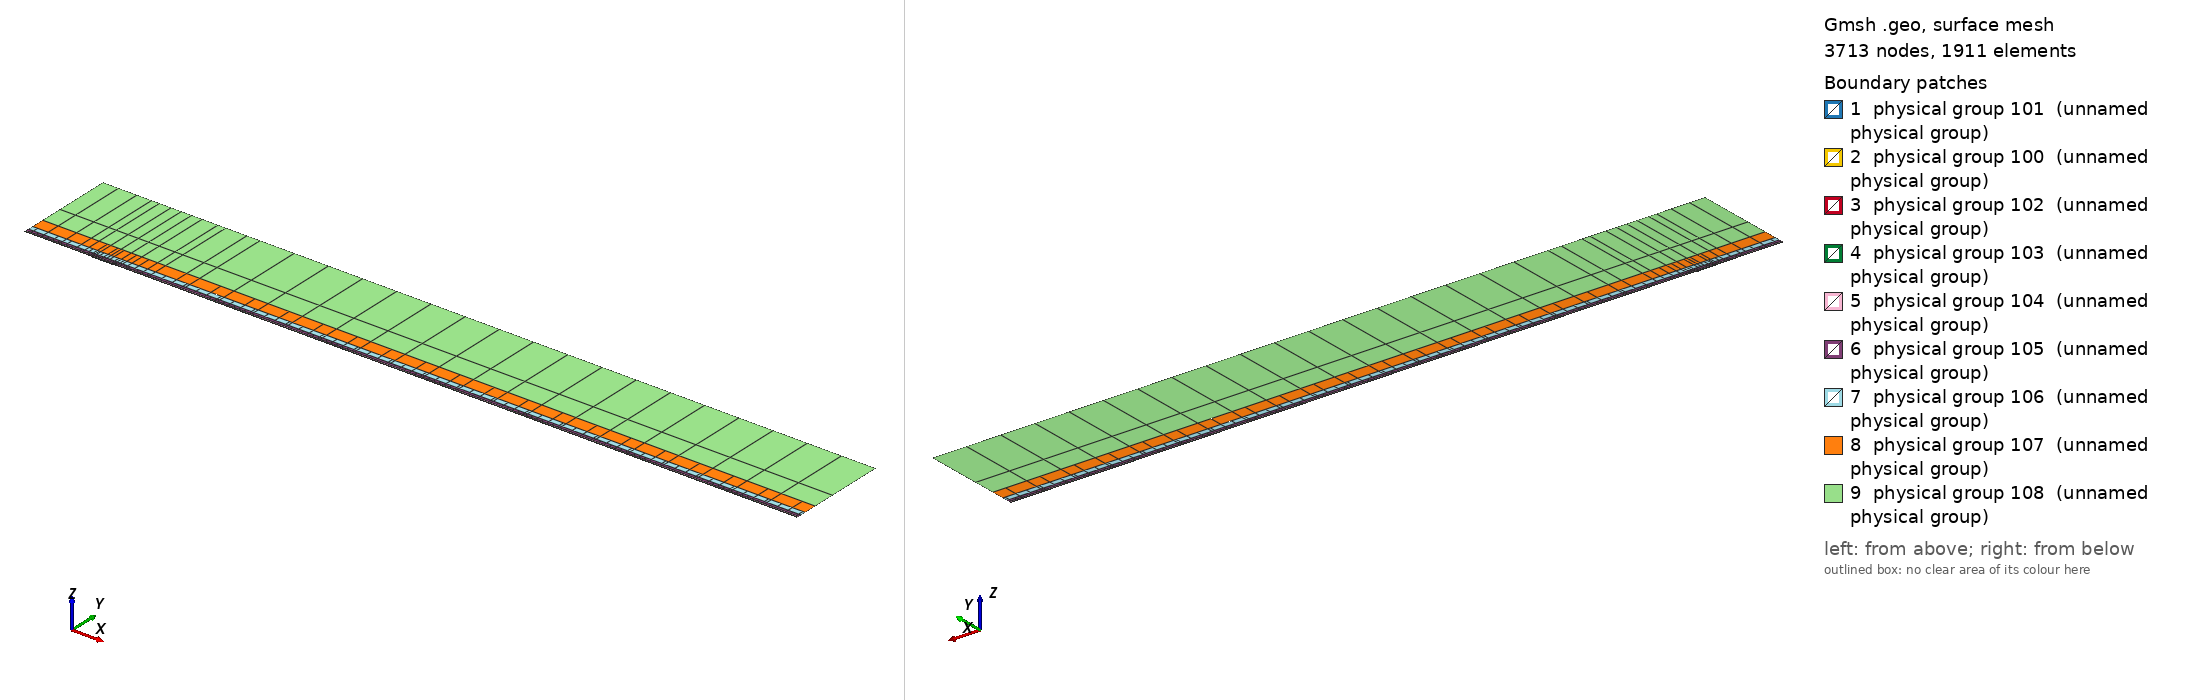

Gmsh geometry script, surface-meshed: 3713 nodes, 1911 surface elements. Boundary patches (legend numbers): 1 physical group 101 (unnamed physical group), 2 physical group 100 (unnamed physical group), 3 physical group 102 (unnamed physical group), 4 physical group 103 (unnamed physical group), 5 physical group 104 (unnamed physical group), 6 physical group 105 (unnamed physical group), 7 physical group 106 (unnamed physical group), 8 physical group 107 (unnamed physical group), 9 physical group 108 (unnamed physical group). Left view from above one corner, right view from below the opposite corner. Legend entries are the model's physical surfaces. The drawing asked Gmsh for element sizes between 1% and 20% of the model's largest extent; the script's own settings can give other sizes.

=== mesh.geo (drawn) ===
// Keep coincident points/curves of the non-conforming interfaces as distinct entities
Geometry.AutoCoherence = 0;

// Macro parameters
deltaStar = 1;
D = 1.1 * deltaStar; // depth of the gap
W = 30 * deltaStar; // width of the gap
BL = 0.25 * deltaStar; // height of the first layer of quad elements (conforming with the gap)
x0 = 100 * deltaStar; // x distance from inflow to gap
lengthOutflow = 1000 * deltaStar; // length after the gap
x3 = W + lengthOutflow; // last point of the domain
height = 150 * deltaStar; // height of the domain

// Micro parameters
dx = 0.15; // horizontal size of the elements at the leading edge of the gap (x = 0)
dx_te = dx; // horizontal size of the elements at the trailing edge of the gap (x = W, most resolution-demanding point in the domain)
dy = 1.25 * dx;

// Horizontal sizes. The first layer of quads (layer L = 0) has size dx (dx_te) at the leading (trailing) edge of the gap, growing with
// ratio q_h[0] away from them up to h_max[0]. Layer L and L + 1 (L = k + 1 is the strip k) are separated by a non-conforming interface
// (except inside the gap, where the first layer is conforming with it).
// NESTED interfaces: the nodes of strip k are a subset of the nodes of the layer below. Two neighbouring faces of the layer below are
// merged into one face (2:1) only if the merged face is not larger than the target size of strip k,
// h_target_k = Min(dx * coarsen_h^(k + 1) + (q_h[k + 1] - 1) * d, h_max[k + 1]) (d = distance to the closest edge of the gap);
// otherwise the face is kept (1:1). Hence every vertex of the upper side of an interface is also a vertex of the lower side, and no
// face of the lower side straddles a vertex of the upper side (a staggered, non-nested interface makes P4 unstable).
y_if[] = {BL, 0.75 * deltaStar, 1.75 * deltaStar, 3.75 * deltaStar, 8 * deltaStar, 16 * deltaStar, 35 * deltaStar}; // heights of the non-conforming interfaces (first one must be BL)
coarsen_h = 2; // horizontal coarsening factor of h_min across each interface
q_h[] = {1.1, 1.15, 1.15, 1.2, 1.25, 1.3, 1.35, 1.4}; // horizontal growth ratio away from the edges of the gap, for each layer
h_max[] = {4, 4, 4, 5, 8, 20, 50, 200}; // R1: refined to resolve the TS waves downstream (DNS: {8, 10, 20, 50, 100, 200, 300, 500}) // maximum horizontal size, for each layer
q_v[] = {1.3, 1.3, 1.3, 1.4, 1.6, 2.0, 2.5}; // vertical growth ratio of the elements in each strip
n_v_min[] = {1, 1, 1, 1, 1, 1, 1, 1};
k_fine_end = 4; // from strip k_fine_end on, the 2:1 merging in each interval starts at the end closest to the gap (otherwise the last
                // face before the leading edge is never merged and becomes a spike of very large aspect ratio in the upper strips)

// Every interface is split in x into segments of length ~seg_len (plus the breakpoints 0, W/2, W). Each segment is a separate
// Nektar++ interface: Nektar++ pairs every rank holding one side of an interface with every rank holding the other side,
// so short segments keep the interface communication local.
seg_len = 50;

// fit (check the file scripts/fit_gmsh.py for more details)
p_in_v_left = 1.0335663036230878 - 1.0234149444433507/(W - 0.8098798097181781)^0.5991729377115732; // densitiy concentration of elements inside the gap, vertically, near the left wall.
p_in_v_right = 1.008073572191136 - 1.1471875292840257/(W - 1.2941255994826328)^0.7890392764815325; // densitiy concentration of elements inside the gap, vertically, near the right wall.
p_in_h_bottom = 0.8; // densitiy concentration of elements inside the gap, horizontally.
p_in_h_top = 0.8; // densitiy concentration of elements inside the gap, horizontally.
p_out_h = 0.5; // densitiy concentration of elements of the first layer, vertically (towards the wall).

// Automated parameters
a_in_v_right = dx_te / (W / 2);
a_in_v_left = dx / (W / 2);
a_in_h_bottom = dy / (D / 2);
a_in_h_top = dx / (D / 2);
a_out_h = dx / BL;

// for the derivation of the formula, see file 20250123_gmshFormula.md in the docs folder
N_in_v_right = Ceil( Log (a_in_v_right / (1 - p_in_v_right + a_in_v_right * p_in_v_right)) / Log(p_in_v_right) );
N_in_v_left = Ceil( Log (a_in_v_left / (1 - p_in_v_left + a_in_v_left * p_in_v_left)) / Log(p_in_v_left) );
N_in_h_bottom = Ceil( Log (a_in_h_bottom / (1 - p_in_h_bottom + a_in_h_bottom * p_in_h_bottom)) / Log(p_in_h_bottom) );
N_in_h_top = Ceil( Log (a_in_h_top / (1 - p_in_h_top + a_in_h_top * p_in_h_top)) / Log(p_in_h_top) );
N_out_h = Ceil( Log (a_out_h / (1 - p_out_h + a_out_h * p_out_h)) / Log(p_out_h) ) + 1; // + 1 is to correct the fact that the distance is too small to properly approximate the dx length
N_out_h = Max(N_out_h, n_v_min[0] + 1);

// ---------------------------
// gap
// ---------------------------
Point(2) = {0,0,0};
Point(3) = {0,-D,0};
Point(4) = {W,-D,0};
Point(5) = {W,0,0};
Point(13) = {W/2,0,0};
Point(15) = {0,-D/2,0};
Point(16) = {W/2,-D,0};
Point(17) = {W,-D/2,0};
Line(2) = {2,15};
Line(3) = {3,16};
Line(4) = {4,17};
Line(14) = {2,13};
Line(15) = {15,3};
Line(16) = {16,4};
Line(17) = {17,5};
Line(18) = {13,5};
Curve Loop(2) = {2, 15, 3, 16, 4, 17, -18, -14};
Plane Surface(2) = {2};
Transfinite Surface {2} = {3, 4, 5, 2};
Transfinite Curve {18, 16} = N_in_v_right Using Progression p_in_v_right;
Transfinite Curve {-14, -3} = N_in_v_left Using Progression p_in_v_left;
Transfinite Curve {15, -4} = N_in_h_bottom Using Progression p_in_h_bottom;
Transfinite Curve {-2, 17} = N_in_h_top Using Progression p_in_h_top;
Recombine Surface {2};

// ---------------------------
// breakpoints of the segments of the interfaces (common to all the horizontal lines)
// ---------------------------
x_int[] = {-x0};
n_seg = Max(Round((x0) / seg_len), 1);
For m In {1:n_seg-1}
  x_int[] += {-x0 + m * x0 / n_seg};
EndFor
x_int[] += {0, W/2, W};
n_seg = Max(Round((x3 - W) / seg_len), 1);
For m In {1:n_seg-1}
  x_int[] += {W + m * (x3 - W) / n_seg};
EndFor
x_int[] += {x3};
nInt = #x_int[] - 1;

// Macro creating a horizontal chain of lines at height y_chain, from -x0 to x3, with points at all the breakpoints x_int[]
// and size h_min_k at the edges of the gap, growing with ratio q_k up to h_max_k.
// If gap_lines == 1, the intervals [0, W/2] and [W/2, W] use the lines gap_l and gap_r instead (conforming with the gap).
// Output: chain[] (lines), chain_cnt[] (number of lines in each interval), p_first, p_last (end points)
// Macro appending to Xc[] the n_ nodes (excluding the first one) of a transfinite line [xa_, xa_ + L_] with n_ elements and progression r_
Macro AddNodes
  For j In {1:n_}
    If (Fabs(r_ - 1) < 1e-12)
      Xc[] += {xa_ + L_ * j / n_};
    Else
      Xc[] += {xa_ + L_ * (r_^j - 1) / (r_^n_ - 1)};
    EndIf
  EndFor
Return

// Macro setting isb_ = 1 if xq_ is one of the breakpoints x_int[]
Macro IsBreakpoint
  isb_ = 0;
  For ib_ In {0:#x_int[]-1}
    If (Fabs(xq_ - x_int[ib_]) < 1e-9)
      isb_ = 1;
    EndIf
  EndFor
Return

// Macro creating the nested chain of strip k from the nodes X_lo[] of the layer below, interval by interval (between breakpoints):
// two neighbouring faces are merged (2:1) if the merged face is not larger than the target size of the strip; otherwise the face
// is kept (1:1). The faces are paired from the left end of each interval, except from strip k_fine_end on in the intervals whose
// fine end (closest edge of the gap) is on the right (x < 0 and W/2 < x < W), which are paired from the right. Output: X_up[]
Macro NestedNodes
  X_up[] = {X_lo[0]};
  j0_ = 0;
  For ii_ In {0:nInt-1}
    // nodes j0_..j1_ of X_lo[] in the interval [x_int[ii_], x_int[ii_ + 1]]
    found_ = 0;
    For jj_ In {j0_ + 1:#X_lo[]-1}
      If (found_ == 0 && Fabs(X_lo[jj_] - x_int[ii_ + 1]) < 1e-9)
        j1_ = jj_; found_ = 1;
      EndIf
    EndFor
    xmi_ = (x_int[ii_] + x_int[ii_ + 1]) / 2;
    rev_ = (k >= k_fine_end && (xmi_ < 0 || (xmi_ > W/2 && xmi_ < W)));
    seg_[] = {};
    If (rev_)
      For jj_ In {j1_:j0_:-1}
        seg_[] += {X_lo[jj_]};
      EndFor
    Else
      For jj_ In {j0_:j1_}
        seg_[] += {X_lo[jj_]};
      EndFor
    EndIf
    // greedy pairing along seg_[] (no breakpoint inside it)
    out_[] = {seg_[0]};
    skip = 0;
    For j In {0:#seg_[]-2}
      If (skip)
        skip = 0;
      Else
        merge = 0;
        If (j + 2 <= #seg_[] - 1)
          xm_ = (seg_[j] + seg_[j + 2]) / 2;
          d_ = (xm_ < W/2 ? Fabs(xm_) : Fabs(xm_ - W));
          hm_ = (xm_ > W/2 ? dx_te : dx) * coarsen_h^(k + 1);
          ht_ = Min(hm_ + (q_h[k + 1] - 1) * d_, h_max[k + 1]);
          If (Fabs(seg_[j + 2] - seg_[j]) <= ht_)
            merge = 1;
          EndIf
        EndIf
        If (merge)
          out_[] += {seg_[j + 2]}; skip = 1;
        Else
          out_[] += {seg_[j + 1]};
        EndIf
      EndIf
    EndFor
    // append the new nodes of the interval (without its first node, already in X_up[]) in increasing x
    If (rev_)
      For jj_ In {#out_[]-2:0:-1}
        X_up[] += {out_[jj_]};
      EndFor
    Else
      For jj_ In {1:#out_[]-1}
        X_up[] += {out_[jj_]};
      EndFor
    EndIf
    j0_ = j1_;
  EndFor
Return

// Macro creating a chain of straight lines (one element each) through the nodes X_up[] at height y_chain.
// Output: chain[] (lines), chain_cnt[] (number of lines in each interval between breakpoints), p_first, p_last
Macro ExplicitChain
  chain[] = {}; chain_cnt[] = {};
  pa = newp; Point(pa) = {X_up[0], y_chain, 0}; p_first = pa;
  cnt = 0;
  For j In {1:#X_up[]-1}
    pb = newp; Point(pb) = {X_up[j], y_chain, 0};
    l = newl; Line(l) = {pa, pb};
    Transfinite Curve {l} = 2;
    chain[] += {l}; cnt += 1;
    xq_ = X_up[j]; Call IsBreakpoint;
    If (isb_)
      chain_cnt[] += {cnt}; cnt = 0;
    EndIf
    pa = pb;
  EndFor
  p_last = pa;
Return

Macro HorizontalChain
  chain[] = {};
  chain_cnt[] = {};
  Xc[] = {x_int[0]}; // x of the nodes of the chain
  pa = newp; Point(pa) = {x_int[0], y_chain, 0};
  p_first = pa;
  For i In {0:nInt-1}
    xm = (x_int[i] + x_int[i + 1]) / 2;
    h_min_i = (xm > W/2 ? Min(h_min_k * dx_te / dx, h_max_k) : h_min_k); // size at the closest edge of the gap
    d_c = (h_max_k - h_min_i) / (q_k - 1); // distance to the gap edge where the size reaches h_max_k
    If (gap_lines && xm > 0 && xm < W)
      If (xm < W/2)
        chain[] += {gap_l}; pb = gap_pm;
        For j In {1:N_in_v_left-1}
          m = N_in_v_left - 1 - j;
          Xc[] += {W/2 - W/2 * (p_in_v_left^m - 1) / (p_in_v_left^(N_in_v_left - 1) - 1)};
        EndFor
      Else
        chain[] += {gap_r}; pb = gap_pr;
        For j In {1:N_in_v_right-1}
          Xc[] += {W/2 + W/2 * (p_in_v_right^j - 1) / (p_in_v_right^(N_in_v_right - 1) - 1)};
        EndFor
      EndIf
      chain_cnt[] += {1};
    Else
      If (gap_lines && x_int[i + 1] == 0)
        pb = gap_pl;
      Else
        pb = newp; Point(pb) = {x_int[i + 1], y_chain, 0};
      EndIf
      // distance of both ends to the closest edge of the gap (the breakpoints include 0, W/2 and W)
      If (xm < 0)
        da = -x_int[i]; db = -x_int[i + 1];
      ElseIf (xm < W/2)
        da = x_int[i]; db = x_int[i + 1];
      ElseIf (xm < W)
        da = W - x_int[i]; db = W - x_int[i + 1];
      Else
        da = x_int[i] - W; db = x_int[i + 1] - W;
      EndIf
      d1 = Min(da, db); d2 = Max(da, db);
      h1 = Min(h_min_i + (q_k - 1) * d1, h_max_k);
      If (d2 <= d_c + 0.5 * h_max_k || d1 >= d_c - 0.5 * h1)
        // a single line: geometric (fine end at the gap side) or uniform
        If (d1 >= d_c - 0.5 * h1)
          n = Max( Round((d2 - d1) / h_max_k), 1 ); prog = 1;
        Else
          h2 = Min(h_min_i + (q_k - 1) * d2, h_max_k);
          n = Max( Round(Log(h2 / h1) / Log(q_k) + (d2 - Min(d2, d_c)) / h_max_k), 1 ); prog = q_k;
        EndIf
        l = newl; Line(l) = {pa, pb};
        Transfinite Curve {l} = n + 1 Using Progression (da < db ? prog : 1/prog);
        xa_ = x_int[i]; L_ = x_int[i + 1] - x_int[i]; n_ = n; r_ = (da < db ? prog : 1/prog); Call AddNodes;
        chain[] += {l};
        chain_cnt[] += {1};
      Else
        // geometric part next to the gap side, uniform part away from it
        n_g = Max( Round(Log(h_max_k / h1) / Log(q_k)), 1 );
        n_u = Max( Round((d2 - d_c) / h_max_k), 1 );
        pm = newp;
        If (da < db)
          Point(pm) = {x_int[i] + (d_c - d1), y_chain, 0};
          lg = newl; Line(lg) = {pa, pm};
          lu = newl; Line(lu) = {pm, pb};
          Transfinite Curve {lg} = n_g + 1 Using Progression q_k;
          Transfinite Curve {lu} = n_u + 1 Using Progression 1;
          chain[] += {lg, lu};
          xa_ = x_int[i]; L_ = d_c - d1; n_ = n_g; r_ = q_k; Call AddNodes;
          xa_ = x_int[i] + (d_c - d1); L_ = x_int[i + 1] - xa_; n_ = n_u; r_ = 1; Call AddNodes;
        Else
          Point(pm) = {x_int[i + 1] - (d_c - d1), y_chain, 0};
          lu = newl; Line(lu) = {pa, pm};
          lg = newl; Line(lg) = {pm, pb};
          Transfinite Curve {lu} = n_u + 1 Using Progression 1;
          Transfinite Curve {lg} = n_g + 1 Using Progression 1/q_k;
          chain[] += {lu, lg};
          xa_ = x_int[i]; L_ = x_int[i + 1] - (d_c - d1) - xa_; n_ = n_u; r_ = 1; Call AddNodes;
          xa_ = x_int[i + 1] - (d_c - d1); L_ = d_c - d1; n_ = n_g; r_ = 1/q_k; Call AddNodes;
        EndIf
        chain_cnt[] += {2};
      EndIf
    EndIf
    pa = pb;
  EndFor
  p_last = pa;
Return

// ---------------------------
// first layer of quads (y in [0, BL]), conforming with the gap
// ---------------------------
Point(11) = {0,BL,0};
Point(14) = {W/2,BL,0};
Point(12) = {W,BL,0};
Line(12) = {11,14};
Line(19) = {14,12};
Transfinite Curve {19} = N_in_v_right Using Progression p_in_v_right;
Transfinite Curve {-12} = N_in_v_left Using Progression p_in_v_left;

h_min_k = dx; h_max_k = h_max[0]; q_k = q_h[0];
gap_lines = 1;
y_chain = 0; gap_l = 14; gap_r = 18; gap_pl = 2; gap_pm = 13; gap_pr = 5;
Call HorizontalChain;
wall0[] = {chain[]}; pw0 = p_first; pw1 = p_last;
y_chain = BL; gap_l = 12; gap_r = 19; gap_pl = 11; gap_pm = 14; gap_pr = 12;
Call HorizontalChain;
top0[] = {chain[]}; top0_cnt[] = {chain_cnt[]}; pt0 = p_first; pt1 = p_last;
X_lo[] = {Xc[]};
gap_lines = 0;

l_in0 = newl; Line(l_in0) = {pt0, pw0};
l_out0 = newl; Line(l_out0) = {pw1, pt1};
Transfinite Curve {l_in0} = N_out_h Using Progression p_out_h;
Transfinite Curve {-l_out0} = N_out_h Using Progression p_out_h;
cl = newcl; Curve Loop(cl) = {wall0[], l_out0, -top0[{#top0[]-1:0:-1}], l_in0};
s0 = news; Plane Surface(s0) = {cl};
Transfinite Surface {s0} = {pw0, pw1, pt1, pt0};
Recombine Surface {s0};
wall[] = {};
For i In {0:#wall0[]-1}
  If (wall0[i] != 14 && wall0[i] != 18)
    wall[] += {wall0[i]};
  EndIf
EndFor

// ---------------------------
// non-conforming quad strips
// ---------------------------
nStrips = #y_if[];
y_if[] += {height};
h_v = BL * (1 - p_out_h) / (1 - p_out_h^(N_out_h - 1)) * p_out_h^0; // largest element of the first layer (top)
inlet_strips[] = {};
outlet_strips[] = {};
lower_if[] = {top0[]};
lower_cnt[] = {top0_cnt[]};
For k In {0:nStrips-1}
  // nodes of the strip: nested in the nodes of the layer below (1:1 or 2:1)
  Call NestedNodes;
  // horizontal lines (new points also at the bottom, so that the interface is non-conforming, but nested)
  y_chain = y_if[k];
  Call ExplicitChain;
  bottom[] = {chain[]}; bottom_cnt[] = {chain_cnt[]}; pb0 = p_first; pb1 = p_last;
  y_chain = y_if[k + 1];
  Call ExplicitChain;
  top[] = {chain[]}; top_cnt[] = {chain_cnt[]}; pt0 = p_first; pt1 = p_last;
  X_lo[] = {X_up[]};

  // vertical lines, geometric growth q_v starting from the size of the last element below
  H = y_if[k + 1] - y_if[k];
  E_v = Max( Round( Log(1 + H * (q_v[k] - 1) / (q_v[k] * h_v)) / Log(q_v[k]) ), n_v_min[k + 1] );
  h_v = H * (q_v[k] - 1) / (q_v[k]^E_v - 1) * q_v[k]^(E_v - 1); // actual size of the last element of the strip
  ll = newl; Line(ll) = {pb0, pt0};
  lr = newl; Line(lr) = {pb1, pt1};
  Transfinite Curve {ll, lr} = E_v + 1 Using Progression q_v[k];
  inlet_strips[] += {ll};
  outlet_strips[] += {lr};

  // surface
  cl = newcl; Curve Loop(cl) = {bottom[], lr, -top[{#top[]-1:0:-1}], -ll};
  s = news; Plane Surface(s) = {cl};
  Transfinite Surface {s} = {pb0, pb1, pt1, pt0};
  Recombine Surface {s};
  Physical Surface(102 + k) = {s};

  // interface k, segment i: lower side 200 + 2*(k*nInt + i), upper side 201 + 2*(k*nInt + i)
  cl_lo = 0; cl_up = 0;
  For i In {0:nInt-1}
    Physical Curve(200 + 2*(k*nInt + i)) = {lower_if[{cl_lo:cl_lo + lower_cnt[i] - 1}]};
    Physical Curve(201 + 2*(k*nInt + i)) = {bottom[{cl_up:cl_up + bottom_cnt[i] - 1}]};
    cl_lo += lower_cnt[i];
    cl_up += bottom_cnt[i];
  EndFor
  lower_if[] = {top[]};
  lower_cnt[] = {top_cnt[]};
EndFor
top_strips[] = {lower_if[]};

Printf("nStrips = %g, nSegments = %g, nInterfaces = %g (nested)", nStrips, nInt, nStrips * nInt);


// defining boundary
Physical Curve(1) = {l_in0, inlet_strips[]}; // inlet
Physical Curve(2) = {l_out0, outlet_strips[]}; // outlet
Physical Curve(3) = {top_strips[]}; // top
Physical Curve(4) = {wall[], 2, 15, 3, 16, 4, 17}; // wall


Physical Surface(100) = {s0};
Physical Surface(101) = {2};
// Physical Surface(102), (103), ... are the non-conforming strips (defined in the loop above)
// Physical Curve(200), (201), ... are the two sides of the segments of the non-conforming interfaces (defined in the loop above)
